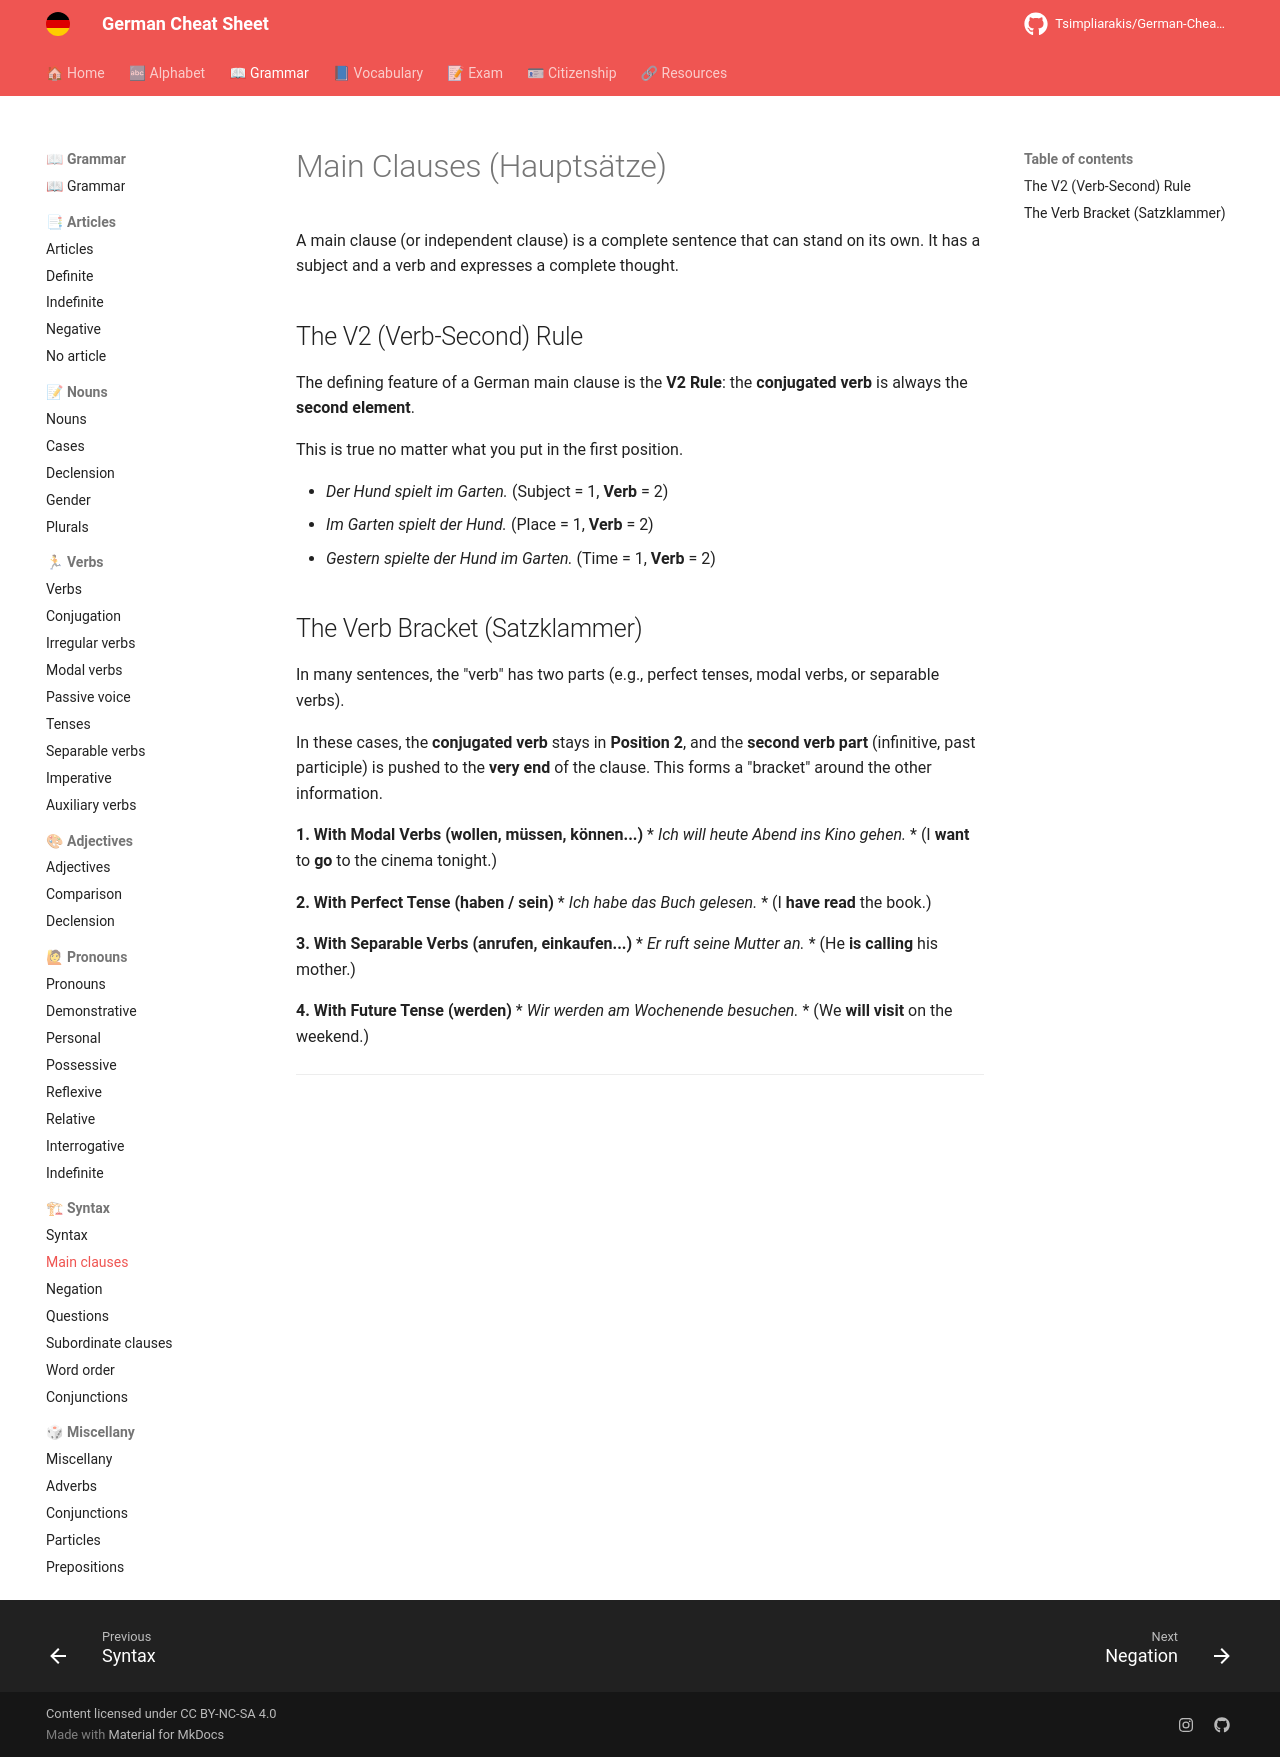

repository: Tsimpliarakis/German-Cheat-Sheet · page: grammar/syntax/main-clauses/index.html · generator: mkdocs

# main-clauses
